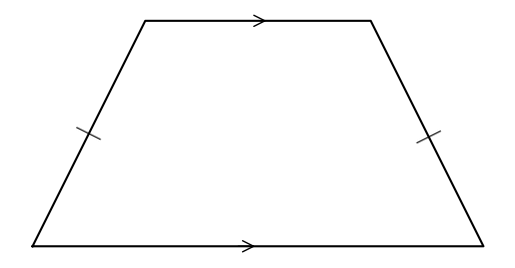

Python code for this plot:
#T# the following code shows how to draw an isosceles trapezoid

#T# to draw an isosceles trapezoid, the pyplot module of the matplotlib package is used
import matplotlib.pyplot as plt

#T# the patches module of the matplotlib package is used to draw shapes
import matplotlib.patches as mpatches

#T# import the math module to do calculations
import math

#T# create the figure and axes
fig1, ax1 = plt.subplots(1, 1)

#T# set the aspect of the axes
ax1.set_aspect('equal', adjustable = 'box')

#T# hide the spines and ticks
for it1 in ['top', 'bottom', 'left', 'right']:
    ax1.spines[it1].set_visible(False)
ax1.xaxis.set_visible(False)
ax1.yaxis.set_visible(False)

#T# create the variables that define the plot
A = (0, 0)
B = (12, 0)
C = (9, 6)
D = (3, 6)

a1 = math.atan2(D[1] - A[1], D[0] - A[0])

list_x1 = [A[0], B[0], C[0], D[0], A[0]]
list_y1 = [A[1], B[1], C[1], D[1], A[1]]

p_mid_AB_1 = (A[0] + .45*(B[0] - A[0]), A[1] + .45*(B[1] - A[1]))
p_mid_AB_2 = (A[0] + .50*(B[0] - A[0]), A[1] + .50*(B[1] - A[1]))

p_mid_CD_1 = (C[0] + .50*(D[0] - C[0]), C[1] + .50*(D[1] - C[1]))
p_mid_CD_2 = (C[0] + .45*(D[0] - C[0]), C[1] + .45*(D[1] - C[1]))

p_mid_BC = ((B[0] + C[0])/2, (B[1] + C[1])/2)
p_mid_AD = ((A[0] + D[0])/2, (A[1] + D[1])/2)

#T# plot the figure
ax1.plot(list_x1, list_y1, 'k')

mark1 = mpatches.FancyArrowPatch(p_mid_AB_1, p_mid_AB_2, arrowstyle = '->', mutation_scale = 20)
mark2 = mpatches.FancyArrowPatch(p_mid_CD_1, p_mid_CD_2, arrowstyle = '->', mutation_scale = 20)

ax1.add_patch(mark1)
ax1.add_patch(mark2)

#T# set the math text font to the Latex default, Computer Modern
import matplotlib
matplotlib.rcParams['mathtext.fontset'] = 'cm'

#T# create the labels
ax1.annotate(r'$|$', p_mid_AD, ha = 'center', va = 'center', size = 20, rotation = math.degrees(a1))
ax1.annotate(r'$|$', p_mid_BC, ha = 'center', va = 'center', size = 20, rotation = math.degrees(-a1))

#T# show the results
plt.show()